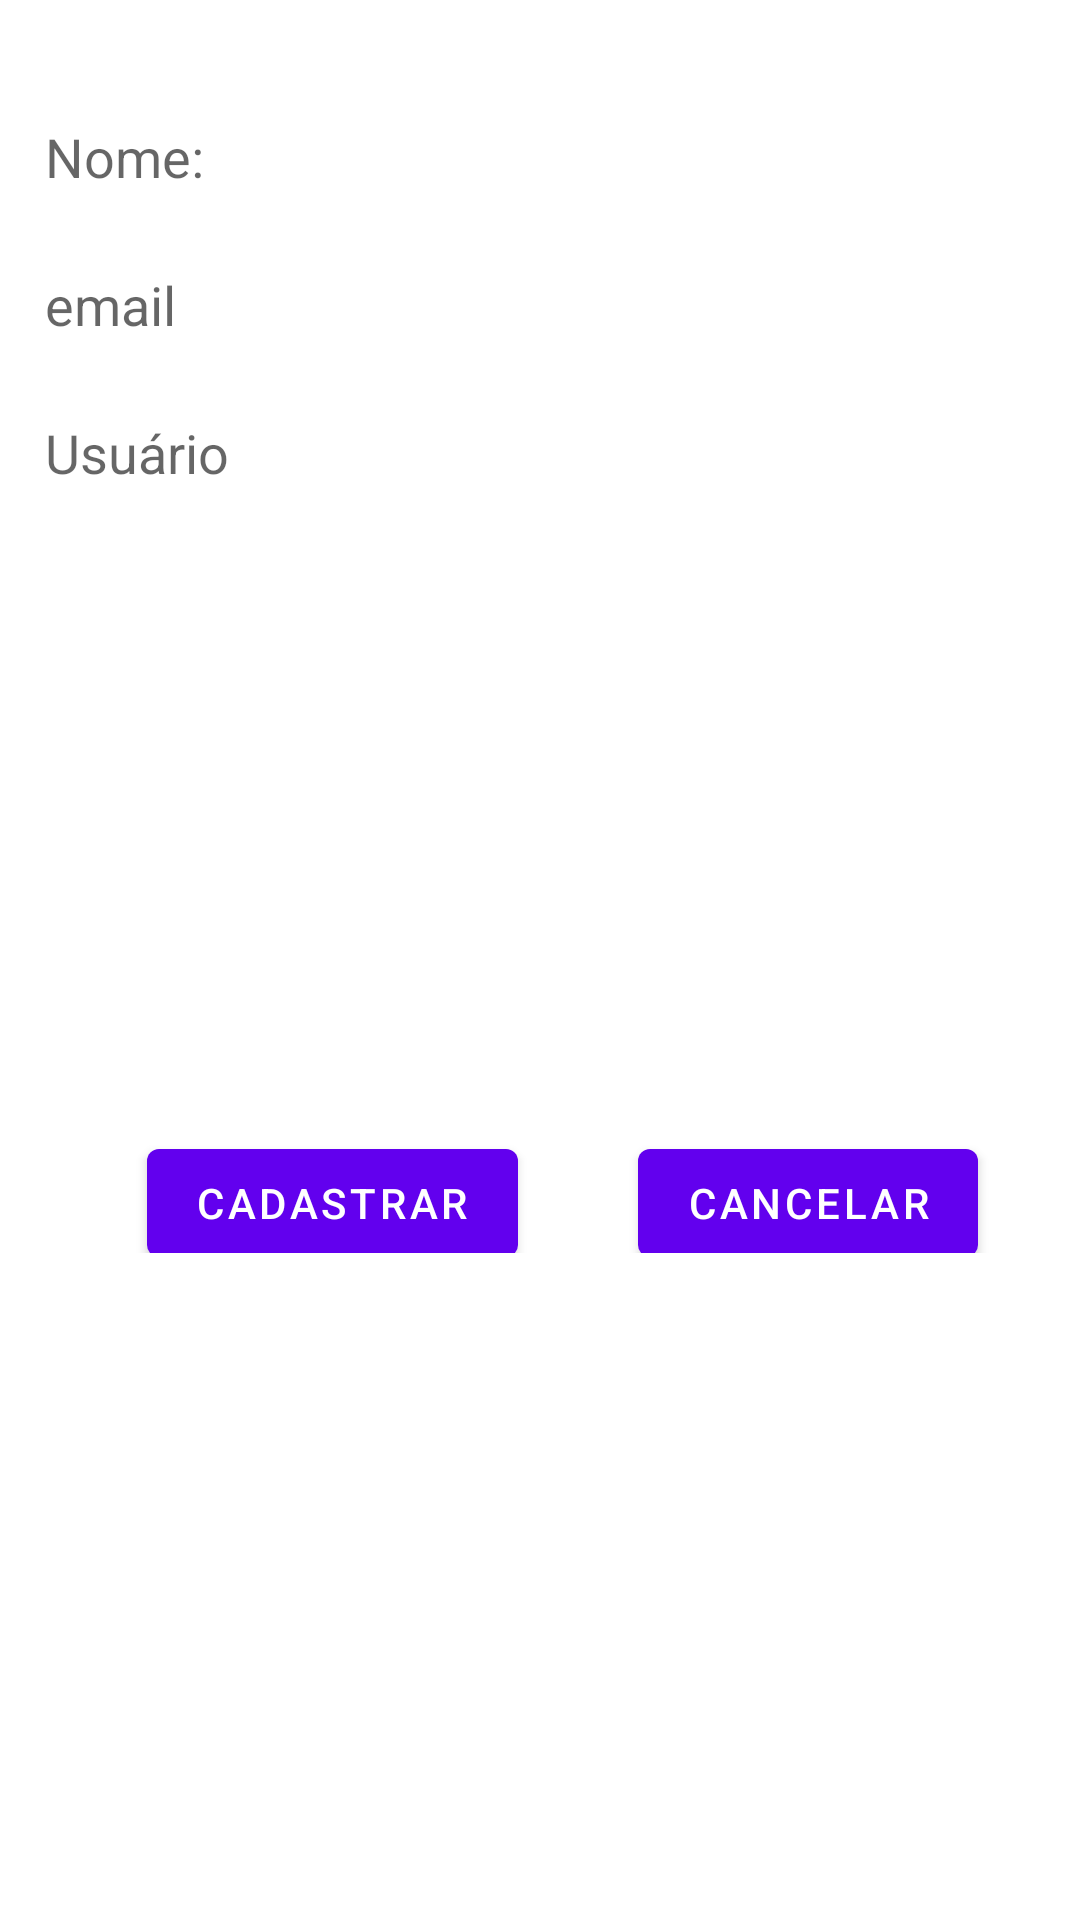

Layout XML and referenced resources for this Android screen:
<!-- AndroidManifest.xml: application theme Theme.Facomnotes -->
<!-- res/layout/activity_register.xml -->
<?xml version="1.0" encoding="utf-8"?>
<LinearLayout xmlns:android="http://schemas.android.com/apk/res/android"
    xmlns:app="http://schemas.android.com/apk/res-auto"
    xmlns:tools="http://schemas.android.com/tools"
    android:layout_width="match_parent"
    android:layout_height="match_parent"
    android:padding="10dp"
    android:orientation="vertical"
    android:background="@drawable/login_background"
    tools:context=".RegisterActivity">
    <EditText
        android:id="@+id/edtNome"
        android:layout_width="wrap_content"
        android:layout_height="wrap_content"
        android:layout_marginTop="25dp"
        android:padding="5dp"
        android:background="@drawable/edit_text"
        android:ems="10"
        android:hint="Nome:"
        android:inputType="textPersonName" />
    <EditText
        android:id="@+id/edtEmail"
        android:layout_width="wrap_content"
        android:layout_height="wrap_content"
        android:layout_marginTop="15dp"
        android:padding="5dp"
        android:background="@drawable/edit_text"
        android:ems="10"
        android:hint="email"
        android:inputType="textEmailAddress" />
    <EditText
        android:id="@+id/edtUsuario"
        android:layout_width="match_parent"
        android:layout_height="wrap_content"
        android:layout_marginTop="15dp"
        android:padding="5dp"
        android:background="@drawable/edit_text"
        android:ems="10"
        android:hint="Usuário"
        android:inputType="textPersonName" />
    <TextView
        android:id="@+id/textSenha"
        android:layout_marginTop="15dp"
        android:layout_width="wrap_content"
        android:layout_height="wrap_content"
        android:textColorHint="@color/white"
        android:hint="Senha:" />
    <EditText
        android:id="@+id/edtSenha"
        android:layout_width="wrap_content"
        android:layout_height="wrap_content"
        android:padding="5dp"
        android:background="@drawable/edit_text"
        android:ems="8"
        android:inputType="textPassword" />
    <TextView
        android:id="@+id/textConfSenha"
        android:layout_width="wrap_content"
        android:layout_height="wrap_content"
        android:layout_marginTop="15dp"
        android:textColor="@color/white"
        android:text="Confirmação de Senha:" />
    <EditText
        android:id="@+id/edtConfSenha"
        android:layout_width="wrap_content"
        android:layout_height="wrap_content"
        android:padding="5dp"
        android:background="@drawable/edit_text"
        android:ems="8"
        android:inputType="textPassword" />
    <LinearLayout
        android:layout_width="match_parent"
        android:layout_height="wrap_content"
        android:layout_marginTop="50dp"
        android:gravity="center"
        android:orientation="horizontal">
        <Button
            android:id="@+id/btnSalvar"
            android:layout_width="wrap_content"
            android:layout_height="wrap_content"
            android:layout_marginLeft="15dp"
            android:layout_marginTop="15dp"
            android:onClick="register"
            android:text="Cadastrar" />
        <Button
            android:id="@+id/button"
            android:layout_width="wrap_content"
            android:layout_height="wrap_content"
            android:layout_marginLeft="40dp"
            android:layout_marginTop="15dp"
            android:onClick="cancel"
            android:text="CANCELAR" />
    </LinearLayout>
</LinearLayout>
<!-- resources referenced by this layout -->
<resources>
  <style name="Theme.Facomnotes" parent="Theme.MaterialComponents.DayNight.DarkActionBar">
          
          <item name="colorPrimary">@color/purple_500</item>
          <item name="colorPrimaryVariant">@color/purple_700</item>
          <item name="colorOnPrimary">@color/white</item>
          
          <item name="colorSecondary">@color/teal_200</item>
          <item name="colorSecondaryVariant">@color/teal_700</item>
          <item name="colorOnSecondary">@color/black</item>
          
          <item name="android:statusBarColor" tools:targetApi="l">?attr/colorPrimaryVariant</item>
          
      </style>
  <!-- not gathered from this repository: default colours our renderer supplied (Android Studio template values) -->
  <color name="purple_500">#FF6200EE</color>
  <color name="purple_700">#FF3700B3</color>
  <color name="teal_200">#FF03DAC5</color>
  <color name="teal_700">#FF018786</color>
  <color name="black">#FF000000</color>
  <color name="white">#FFFFFFFF</color>
</resources>
